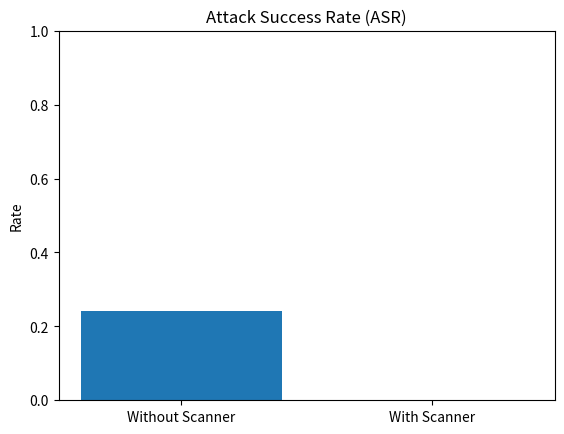
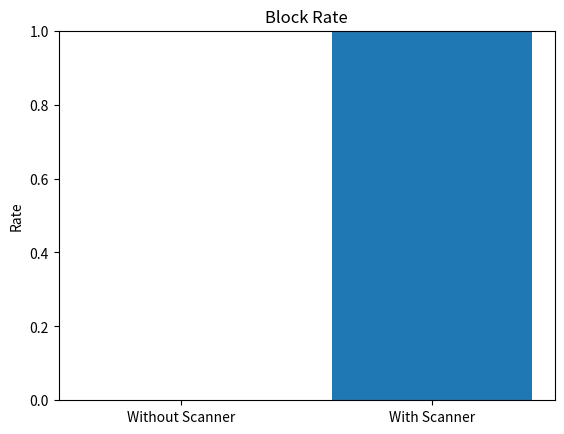

These figures' Python source, in order:
import matplotlib.pyplot as plt

# Results from our experiment
labels = ["Without Scanner", "With Scanner"]
asr = [0.241, 0.0]
block_rate = [0.0, 1.0]

# ASR GRAPH
plt.figure()
plt.bar(labels, asr)
plt.title("Attack Success Rate (ASR)")
plt.ylabel("Rate")
plt.ylim(0, 1)
plt.show()

# BLOCK RATE GRAPH
plt.figure()
plt.bar(labels, block_rate)
plt.title("Block Rate")
plt.ylabel("Rate")
plt.ylim(0, 1)
plt.show()
